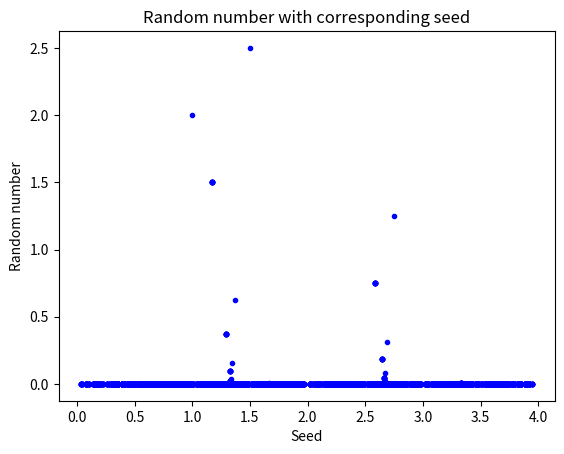

This figure's Python source:
import matplotlib.pyplot as plt 
import array as arr
import random
import numpy as np
import random

numberOfPoints = 10000

x_coor = arr.array('d')
y_coor = arr.array('d')

x = 1
y = 2
c = 0
prime = [True for i in range(numberOfPoints + 1)]
nextPrime = arr.array('i')

def SieveOfEratosthenes(n): 
      
    # Create a boolean array "prime[0..n]" and initialize 
    # all entries it as true. A value in prime[i] will 
    # finally be false if i is Not a prime, else true. 
    global prime
    global nextPrime 
    p = 2
    while (p * p <= n): 
          
        # If prime[p] is not changed, then it is a prime 
        if (prime[p] == True): 
              
            # Update all multiples of p 
            for i in range(p * 2, n + 1, p): 
                prime[i] = False
        p += 1
    prime[0]= False
    prime[1]= False
    # Print all prime numbers 
    for p in range(n + 1): 
        if prime[p]:
            nextPrime.append(p)             

def rand_func():
    SieveOfEratosthenes(numberOfPoints)
    global nextPrime
    global c
    c = c+1
    return nextPrime[c]

def next_point(z):

    global x
    global y

    x_coor.append(x)
    y_coor.append(y)

    if(z%6==1):
        x = (0 + x)/2
        y = (0 + y)/2
    elif(z%6==3):
        x = (2 + x)/2
        y = (3 + y)/2
    elif(z%6==5):
        x = (4 + x)/2
        y = (0 + y)/2


def chaos_game(x,y):

    for i in range(0,numberOfPoints):
        next_point(rand_func())



def plotIT():
	
	plt.plot(x_coor,y_coor,'.',color='blue') 
  
	plt.ylabel('Random number')  
	plt.xlabel('Seed')  
	plt.title('Random number with corresponding seed') 
  
	plt.show()

chaos_game(x,y)
plotIT()